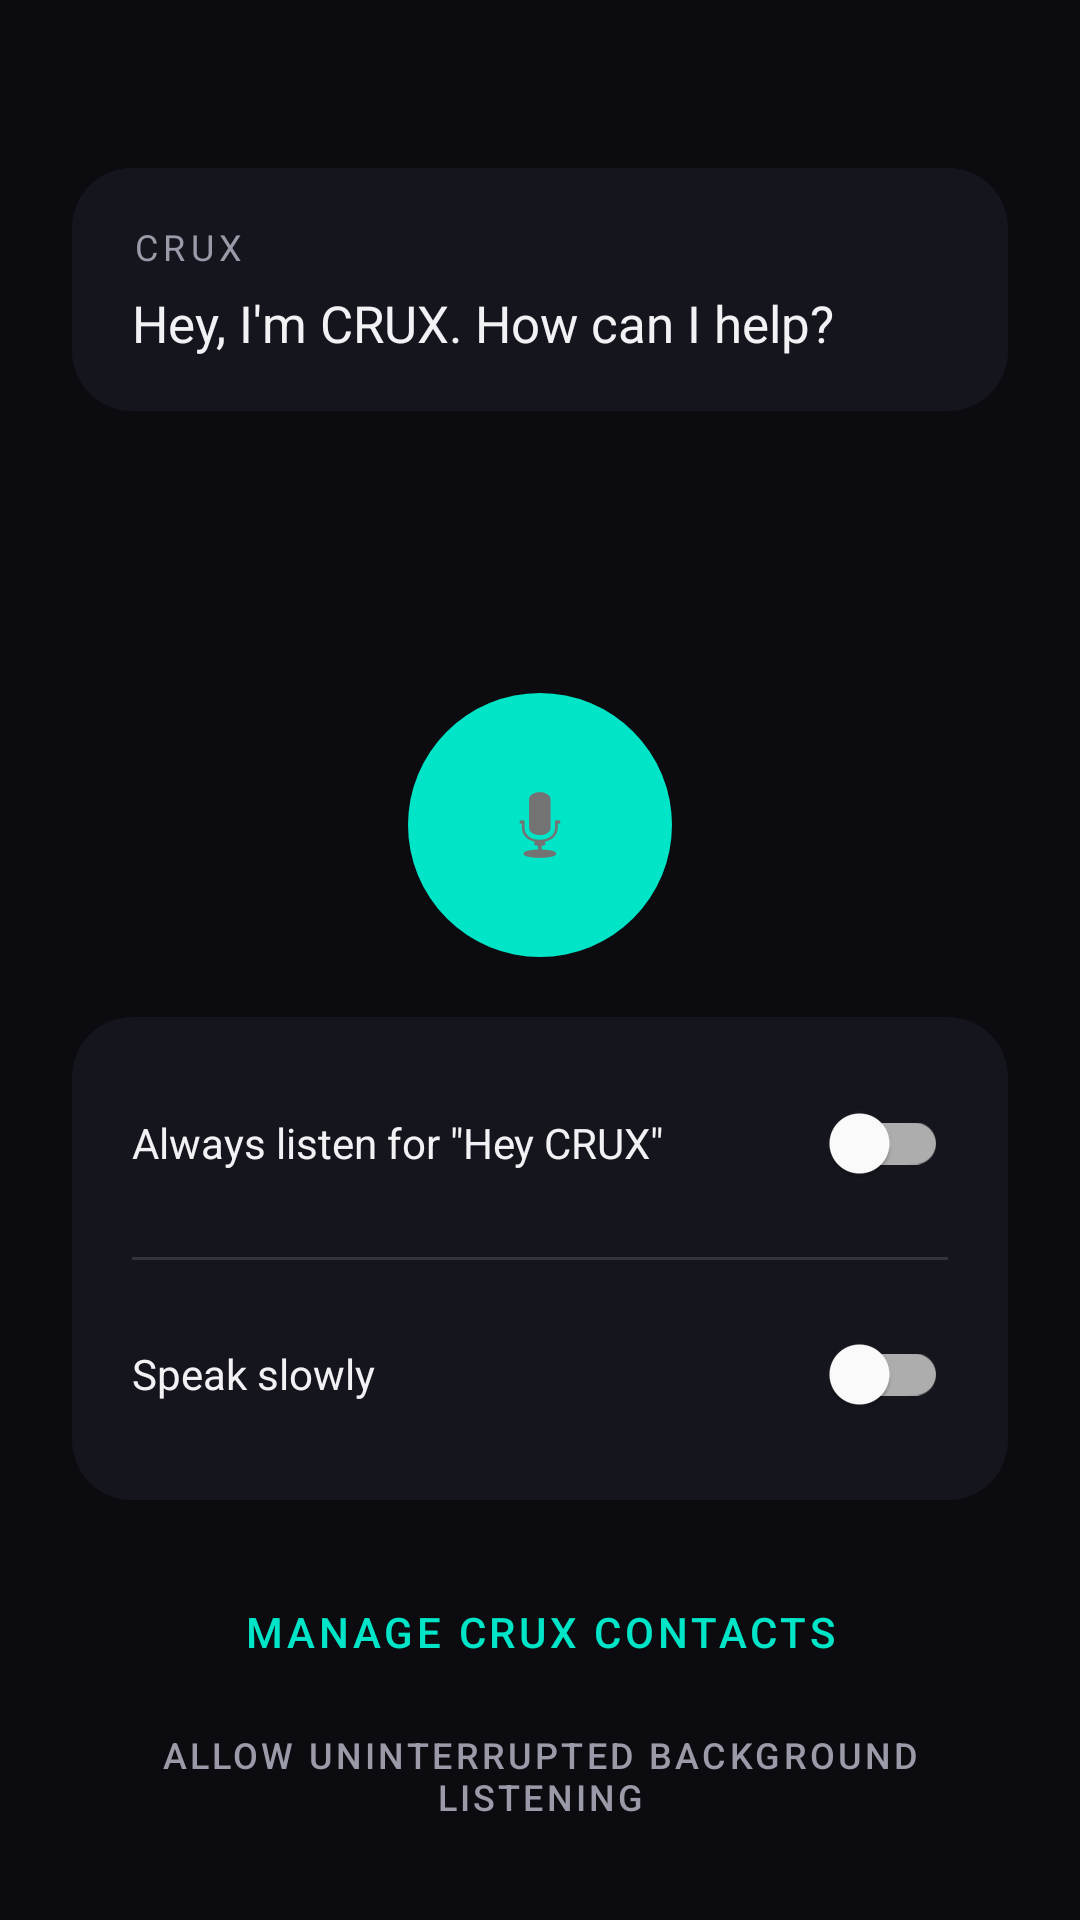

Write the Android layout XML for this screen, with the resource values it uses.
<!-- AndroidManifest.xml: application theme Theme.Crux -->
<!-- res/layout/activity_main.xml -->
<?xml version="1.0" encoding="utf-8"?>
<androidx.constraintlayout.widget.ConstraintLayout xmlns:android="http://schemas.android.com/apk/res/android"
    xmlns:app="http://schemas.android.com/apk/res-auto"
    android:layout_width="match_parent"
    android:layout_height="match_parent"
    android:background="@color/app_bg"
    android:padding="24dp">

    
    <LinearLayout
        android:id="@+id/statusCard"
        android:layout_width="0dp"
        android:layout_height="wrap_content"
        android:background="@drawable/bg_status_card"
        android:orientation="vertical"
        app:layout_constraintTop_toTopOf="parent"
        app:layout_constraintStart_toStartOf="parent"
        app:layout_constraintEnd_toEndOf="parent"
        android:layout_marginTop="32dp">

        <TextView
            android:layout_width="wrap_content"
            android:layout_height="wrap_content"
            android:text="CRUX"
            android:textColor="@color/text_secondary"
            android:textSize="12sp"
            android:letterSpacing="0.15"
            android:layout_marginBottom="6dp" />

        <TextView
            android:id="@+id/statusText"
            android:layout_width="match_parent"
            android:layout_height="wrap_content"
            android:text="@string/tts_greeting"
            android:textColor="@color/text_primary"
            android:textSize="17sp"
            android:lineSpacingExtra="4dp" />
    </LinearLayout>

    
    <View
        android:id="@+id/pulseRing"
        android:layout_width="128dp"
        android:layout_height="128dp"
        android:background="@drawable/bg_pulse_ring"
        android:alpha="0"
        app:layout_constraintBottom_toTopOf="@id/togglesGroup"
        app:layout_constraintStart_toStartOf="parent"
        app:layout_constraintEnd_toEndOf="parent"
        app:layout_constraintVertical_bias="0.5" />

    <ImageButton
        android:id="@+id/micButton"
        android:layout_width="88dp"
        android:layout_height="88dp"
        android:background="@drawable/bg_mic_button"
        android:src="@android:drawable/ic_btn_speak_now"
        android:contentDescription="@string/mic_button_desc"
        app:layout_constraintBottom_toBottomOf="@id/pulseRing"
        app:layout_constraintTop_toTopOf="@id/pulseRing"
        app:layout_constraintStart_toStartOf="@id/pulseRing"
        app:layout_constraintEnd_toEndOf="@id/pulseRing" />

    <LinearLayout
        android:id="@+id/togglesGroup"
        android:layout_width="0dp"
        android:layout_height="wrap_content"
        android:orientation="vertical"
        android:background="@drawable/bg_status_card"
        app:layout_constraintBottom_toTopOf="@id/manageContactsButton"
        app:layout_constraintStart_toStartOf="parent"
        app:layout_constraintEnd_toEndOf="parent"
        android:layout_marginBottom="20dp">

        <LinearLayout
            android:layout_width="match_parent"
            android:layout_height="wrap_content"
            android:orientation="horizontal"
            android:gravity="center_vertical">

            <TextView
                android:layout_width="0dp"
                android:layout_height="wrap_content"
                android:layout_weight="1"
                android:text="@string/wakeword_toggle_label"
                android:textColor="@color/text_primary"
                android:textSize="14sp" />

            <com.google.android.material.switchmaterial.SwitchMaterial
                android:id="@+id/wakeWordToggle"
                android:layout_width="wrap_content"
                android:layout_height="wrap_content" />
        </LinearLayout>

        <View
            android:layout_width="match_parent"
            android:layout_height="1dp"
            android:background="#22FFFFFF"
            android:layout_marginTop="14dp"
            android:layout_marginBottom="14dp" />

        <LinearLayout
            android:layout_width="match_parent"
            android:layout_height="wrap_content"
            android:orientation="horizontal"
            android:gravity="center_vertical">

            <TextView
                android:layout_width="0dp"
                android:layout_height="wrap_content"
                android:layout_weight="1"
                android:text="@string/speed_toggle_label"
                android:textColor="@color/text_primary"
                android:textSize="14sp" />

            <com.google.android.material.switchmaterial.SwitchMaterial
                android:id="@+id/speedToggle"
                android:layout_width="wrap_content"
                android:layout_height="wrap_content" />
        </LinearLayout>
    </LinearLayout>

    <Button
        android:id="@+id/manageContactsButton"
        style="@style/Widget.MaterialComponents.Button.TextButton"
        android:layout_width="wrap_content"
        android:layout_height="wrap_content"
        android:text="@string/manage_contacts_button"
        android:textColor="@color/accent"
        app:layout_constraintBottom_toTopOf="@id/batteryOptButton"
        app:layout_constraintStart_toStartOf="parent"
        app:layout_constraintEnd_toEndOf="parent" />

    <Button
        android:id="@+id/batteryOptButton"
        style="@style/Widget.MaterialComponents.Button.TextButton"
        android:layout_width="wrap_content"
        android:layout_height="wrap_content"
        android:text="@string/battery_optimization_button"
        android:textColor="@color/text_secondary"
        android:textSize="12sp"
        app:layout_constraintBottom_toBottomOf="parent"
        app:layout_constraintStart_toStartOf="parent"
        app:layout_constraintEnd_toEndOf="parent" />

</androidx.constraintlayout.widget.ConstraintLayout>
<!-- resources referenced by this layout -->
<resources>
  <color name="accent">#00E5C7</color>
  <color name="app_bg">#0B0B10</color>
  <color name="text_primary">#F2F2F5</color>
  <color name="text_secondary">#9A9AA8</color>
  <!-- drawable bg_mic_button (drawable) -->
  <?xml version="1.0" encoding="utf-8"?>
  <shape xmlns:android="http://schemas.android.com/apk/res/android" android:shape="oval">
      <solid android:color="#00E5C7" />
  </shape>
  <!-- drawable bg_status_card (drawable) -->
  <?xml version="1.0" encoding="utf-8"?>
  <shape xmlns:android="http://schemas.android.com/apk/res/android" android:shape="rectangle">
      <solid android:color="@color/card_bg" />
      <corners android:radius="20dp" />
      <padding android:left="20dp" android:top="18dp" android:right="20dp" android:bottom="18dp" />
  </shape>
  <string name="battery_optimization_button">Allow uninterrupted background listening</string>
  <string name="manage_contacts_button">Manage CRUX Contacts</string>
  <string name="mic_button_desc">Tap to speak to CRUX</string>
  <string name="speed_toggle_label">Speak slowly</string>
  <string name="tts_greeting">Hey, I\'m CRUX. How can I help?</string>
  <string name="wakeword_toggle_label">Always listen for \"Hey CRUX\"</string>
  <style name="Theme.Crux" parent="Theme.MaterialComponents.DayNight.NoActionBar">
          <item name="colorPrimary">#1A1A2E</item>
          <item name="colorPrimaryDark">#0F0F1A</item>
          <item name="colorAccent">#00E5C7</item>
      </style>
  <color name="card_bg">#15151E</color>
</resources>
